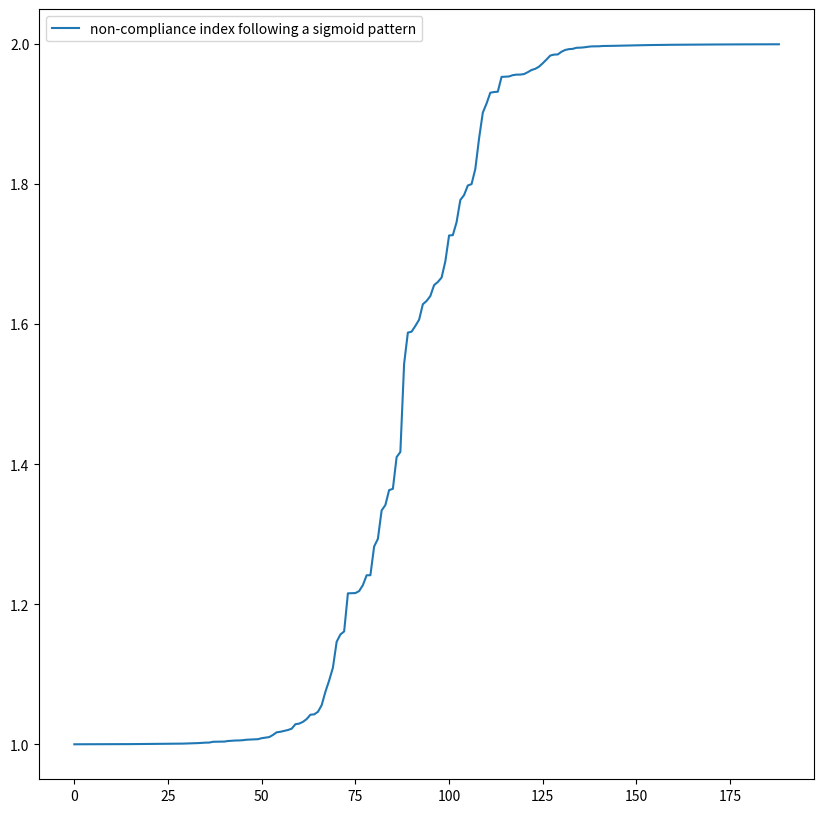

Generate this figure with matplotlib:
import matplotlib.pyplot as plt
import numpy as np

INTERVAL = 0.01


def get_random(n):  # between -1 and 1
    d = np.random.random(n + max(3, int(0.01 * n)))
    return d[np.where(d > 0)][:n] * 2 - 1


def withbounds_get_random(left, right, n):
    ans = (get_random(n) + 1) * (right - left) / 2 + left
    return ans


def plot_random_unsorted(left, right, n):
    datax = range(0, n)
    datay = withbounds_get_random(left, right, n)
    plt.plot(datax, datay)
    plt.legend(['non-compliace index unsorted'])
    plt.show()


def plot_random_sorted(left, right, n):
    datax = range(0, n)
    datay = withbounds_get_random(left, right, n)
    sorted_datay = np.sort(datay)
    plt.plot(datax, sorted_datay)
    plt.legend(['non-compliace index sorted'])
    plt.show()


def sigmoid_rudim(x):
    ans = -1 / (1 + np.exp(x))
    return ans


def sigmoid_function_translated(x, left=-10, right=10, down=-1, up=1, stretch_to=20):
    x_mid = (left + right) / 2
    y_mid = (down + up) / 2
    ans = (sigmoid_rudim((x - x_mid) * stretch_to / (right - left)) + y_mid) * 2 / (up - down)
    return ans


def plot_sigmoid(left=-10, right=10, down=-1, up=1, stretch_to=20):
    datax = np.arange(left, right, INTERVAL)
    datay = sigmoid_function_translated(datax, left, right, down, up, stretch_to)
    plt.plot(datax, datay)
    plt.show()


# plot_random_sorted(1, 2, 189)
# plot_sigmoid(left=-10, right=10, down=-1, up=1, stretch_to=20)
def plot_random_sigmoid(n, left, right, down, up, stretch_to=20):
    datax = range(0, n)
    rd = withbounds_get_random(left, right, n)
    datay = sigmoid_function_translated(rd, left, right, down, up)
    plt.plot(datax, datay)
    plt.show()


def plot_random_sorted_sigmoid(n, left, right, down, up, stretch_to=20):
    datax = range(0, n)
    rd = withbounds_get_random(left, right, n)
    datay = np.sort(sigmoid_function_translated(rd, left, right, down, up))
    plt.figure(figsize=(10, 10), dpi=800)
    plt.plot(datax, datay)
    plt.legend(['non-compliance index following a sigmoid pattern'], loc=2)
    plt.show()
    return datay


a = plot_random_sorted_sigmoid(189, -10, 10, 1, 3)
print(a)


